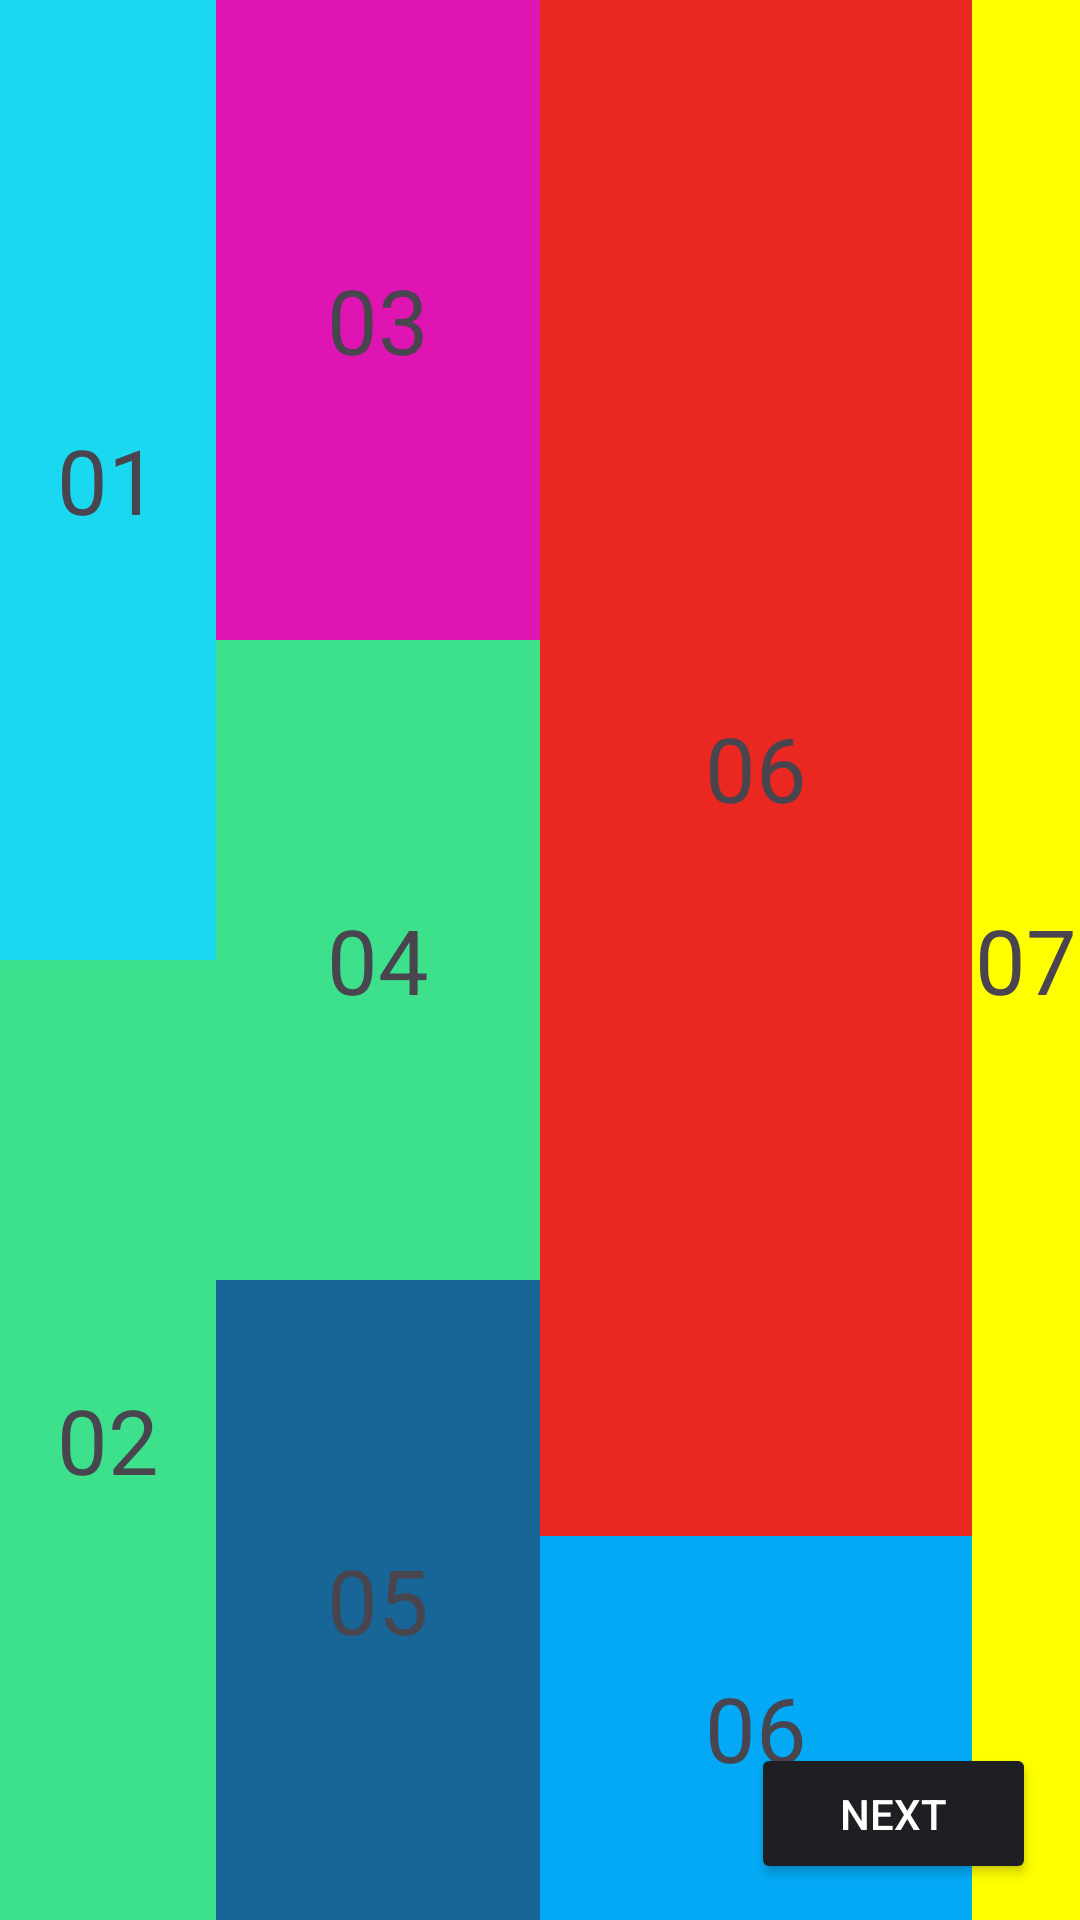

Produce the Android XML layout that renders to this screen, including the resource entries it uses.
<!-- AndroidManifest.xml: application theme Theme.BaiTap03_BT2 -->
<!-- res/layout/activity_main.xml -->
<?xml version="1.0" encoding="utf-8"?>
<androidx.constraintlayout.widget.ConstraintLayout xmlns:android="http://schemas.android.com/apk/res/android"
    xmlns:app="http://schemas.android.com/apk/res-auto"
    xmlns:tools="http://schemas.android.com/tools"
    android:id="@+id/main"
    android:layout_width="match_parent"
    android:layout_height="match_parent"
    android:orientation="vertical"
    tools:context=".MainActivity">

    <LinearLayout
        android:layout_width="match_parent"
        android:layout_height="match_parent"
        android:orientation="horizontal"
        android:weightSum="10"
        app:layout_constraintTop_toTopOf="parent"
        app:layout_constraintBottom_toBottomOf="parent"
        app:layout_constraintStart_toStartOf="parent"
        app:layout_constraintEnd_toEndOf="parent"
        >

        <LinearLayout
            android:layout_width="0dp"
            android:layout_height="match_parent"
            android:layout_weight="2"
            android:orientation="vertical">

            <TextView
                android:layout_width="match_parent"
                android:layout_height="0dp"
                android:layout_weight="1"
                android:gravity="center"
                android:text="01"
                android:textAlignment="center"
                android:textSize="30sp"
                android:background="#1bd8f1" />

            <TextView
                android:layout_width="match_parent"
                android:layout_height="0dp"
                android:layout_weight="1"
                android:gravity="center"
                android:text="02"
                android:textAlignment="center"
                android:textSize="30sp"
                android:background="#3de18c" />

        </LinearLayout>

        <LinearLayout
            android:layout_width="0dp"
            android:layout_height="match_parent"
            android:layout_weight="3"
            android:orientation="vertical">

            <TextView
                android:layout_width="match_parent"
                android:layout_height="0dp"
                android:layout_weight="1"
                android:gravity="center"
                android:text="03"
                android:textAlignment="center"
                android:textSize="30sp"
                android:background="#df15b3" />

            <TextView
                android:layout_width="match_parent"
                android:layout_height="0dp"
                android:layout_weight="1"
                android:gravity="center"
                android:text="04"
                android:textAlignment="center"
                android:textSize="30sp"
                android:background="#3de18c" />

            <TextView
                android:layout_width="match_parent"
                android:layout_height="0dp"
                android:layout_weight="1"
                android:gravity="center"
                android:text="05"
                android:textAlignment="center"
                android:textSize="30sp"
                android:background="#186598" />

        </LinearLayout>

        <LinearLayout
            android:layout_width="0dp"
            android:layout_height="match_parent"
            android:layout_weight="4"
            android:orientation="vertical"
            android:weightSum="10">

            <TextView
                android:layout_width="match_parent"
                android:layout_height="0dp"
                android:layout_weight="8"
                android:gravity="center"
                android:text="06"
                android:textAlignment="center"
                android:textSize="30sp"
                android:background="#ea2721" />

            <TextView
                android:layout_width="match_parent"
                android:layout_height="0dp"
                android:layout_weight="2"
                android:gravity="center"
                android:text="06"
                android:textAlignment="center"
                android:textSize="30sp"
                android:background="#03a9f4" />

        </LinearLayout>

        <TextView
            android:layout_width="0dp"
            android:layout_height="match_parent"
            android:layout_weight="1"
            android:gravity="center"
            android:text="07"
            android:textAlignment="center"
            android:textSize="30sp"
            android:background="#ffff00" />
    </LinearLayout>

    <Button
        android:id="@+id/btn_next"
        android:layout_width="95dp"
        android:layout_height="47dp"
        android:backgroundTint="#1e1f22"
        android:text="Next"
        android:textColor="@color/white"
        app:layout_constraintBottom_toBottomOf="@+id/main"
        app:layout_constraintEnd_toEndOf="parent"
        app:layout_constraintHorizontal_bias="0.945"
        app:layout_constraintStart_toStartOf="parent"
        app:layout_constraintTop_toTopOf="parent"
        app:layout_constraintVertical_bias="0.98" />

</androidx.constraintlayout.widget.ConstraintLayout>
<!-- resources referenced by this layout -->
<resources>
  <style name="Theme.BaiTap03_BT2" parent="Base.Theme.BaiTap03_BT2" />
  <style name="Base.Theme.BaiTap03_BT2" parent="Theme.Material3.DayNight.NoActionBar">
          
          
      </style>
  <!-- not gathered from this repository: default colours our renderer supplied (Android Studio template values) -->
  <color name="white">#FFFFFFFF</color>
</resources>
